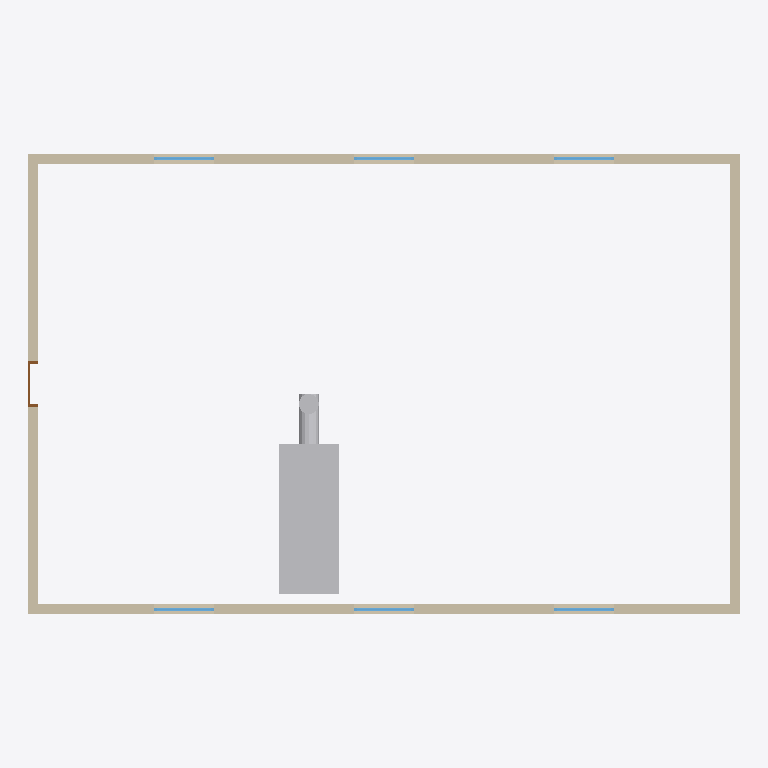
Plan cut of the same IFC building model at storey 'Level 1' (level 0.00 m, cut at 1.40 m), seen from above with north up, elements coloured by IFC class: 6 windows (light blue), 4 other elements (light grey), 4 walls (beige), 1 door (brown). Cut surfaces are drawn darker.
Extent 14.2 m × 9.2 m × 3.4 m (x, y, z). Storeys (1): Level 1 at 0.00 m. Elements (47): 18 IfcDuctSegment, 11 IfcDuctFitting, 6 IfcWindow, 5 IfcAirTerminal, 4 IfcWall, 1 IfcDoor, 1 IfcDuctSilencer, 1 IfcUnitaryEquipment.

HEADER;
FILE_DESCRIPTION(('ViewDefinition [CoordinationView]'),'2;1');
FILE_NAME('','2026-10-26T10:57:58',(''),(''),'IfcOpenShell 0.8.0','IfcOpenShell 0.8.0','');
FILE_SCHEMA(('IFC4'));
ENDSEC;
DATA;
#9=IFCPROJECT('1bk4TKtiPCRPFxfho7NWr5',$,'Project',$,$,$,$,(#8),#5);
#10=IFCSITE('3N3EorfIz6k9d0RIlyK4ar',$,'Site',$,$,$,$,$,.ELEMENT.,$,$,$,$,$);
#12=IFCBUILDING('2UvtkrA$50iugbf9T6aaRm',$,'Building',$,$,$,$,$,.ELEMENT.,$,$,$);
#14=IFCBUILDINGSTOREY('0D$hxh3OnCQO4J7FzHEMh5',$,'Level 1',$,$,$,$,$,.ELEMENT.,0.0);
#62=IFCUNITARYEQUIPMENT('3N0x0G9Ej41wmISnWN1sjr',$,$,$,$,#4857,#4862,$,.AIRHANDLER.);
#33=IFCWALL('2UdxaTrAX1owJZQ_Pb29GE',$,$,$,$,#129,#142,$,.STANDARD.);
#35=IFCWALL('1Pjay8JWX9pgeF$_4h_WIH',$,$,$,$,#178,#191,$,.STANDARD.);
#34=IFCWALL('3xKjpEKhD4fvcqjo3vzi0X',$,$,$,$,#154,#167,$,.STANDARD.);
#36=IFCWALL('0bHrHJe1j8KO8EYfG8ljOX',$,$,$,$,#202,#215,$,.STANDARD.);
#69=IFCDUCTSEGMENT('3aKICTC2v49vBUdlW2kWk0',$,$,$,$,#1444,#1534,$,.RIGIDSEGMENT.);
#70=IFCDUCTSEGMENT('1j6GnMIXPBROWMtDS2HXuA',$,$,$,$,#1537,#1627,$,.RIGIDSEGMENT.);
#65=IFCDUCTFITTING('1sSmmrG$L5L8vy4iEgpuwf',$,'Elbow',$,$,#720,#898,$,.BEND.);
#38=IFCWINDOW('0nq5DIA7L0Kv_y3ZtUVtZT',$,$,$,$,#244,#281,'1',1.2,1.2,.WINDOW.,.SINGLE_PANEL.,$);
#40=IFCWINDOW('0MV3mDyiP2AOjAkAOVDTxI',$,$,$,$,#302,#339,'2',1.2,1.2,.WINDOW.,.SINGLE_PANEL.,$);
#42=IFCWINDOW('3nTSoH7qX5gvEN06AKmlHo',$,$,$,$,#360,#397,'3',1.2,1.2,.WINDOW.,.SINGLE_PANEL.,$);
#44=IFCWINDOW('1HKLbWrrr5fRPOIZUWiZZD',$,$,$,$,#418,#455,'4',1.2,1.2,.WINDOW.,.SINGLE_PANEL.,$);
#46=IFCWINDOW('2hFTkbkkf1zwE6Iix_O$G2',$,$,$,$,#476,#513,'5',1.2,1.2,.WINDOW.,.SINGLE_PANEL.,$);
#48=IFCWINDOW('1xWw4HfiH5BgtRhVunBqkS',$,$,$,$,#534,#571,'6',1.2,1.2,.WINDOW.,.SINGLE_PANEL.,$);
#51=IFCDOOR('3o2RkrylH1PfQIcOffb0rS',$,$,$,$,#592,#622,'1',2.1,0.9,.DOOR.,.SINGLE_SWING_LEFT.,$);
ENDSEC;
